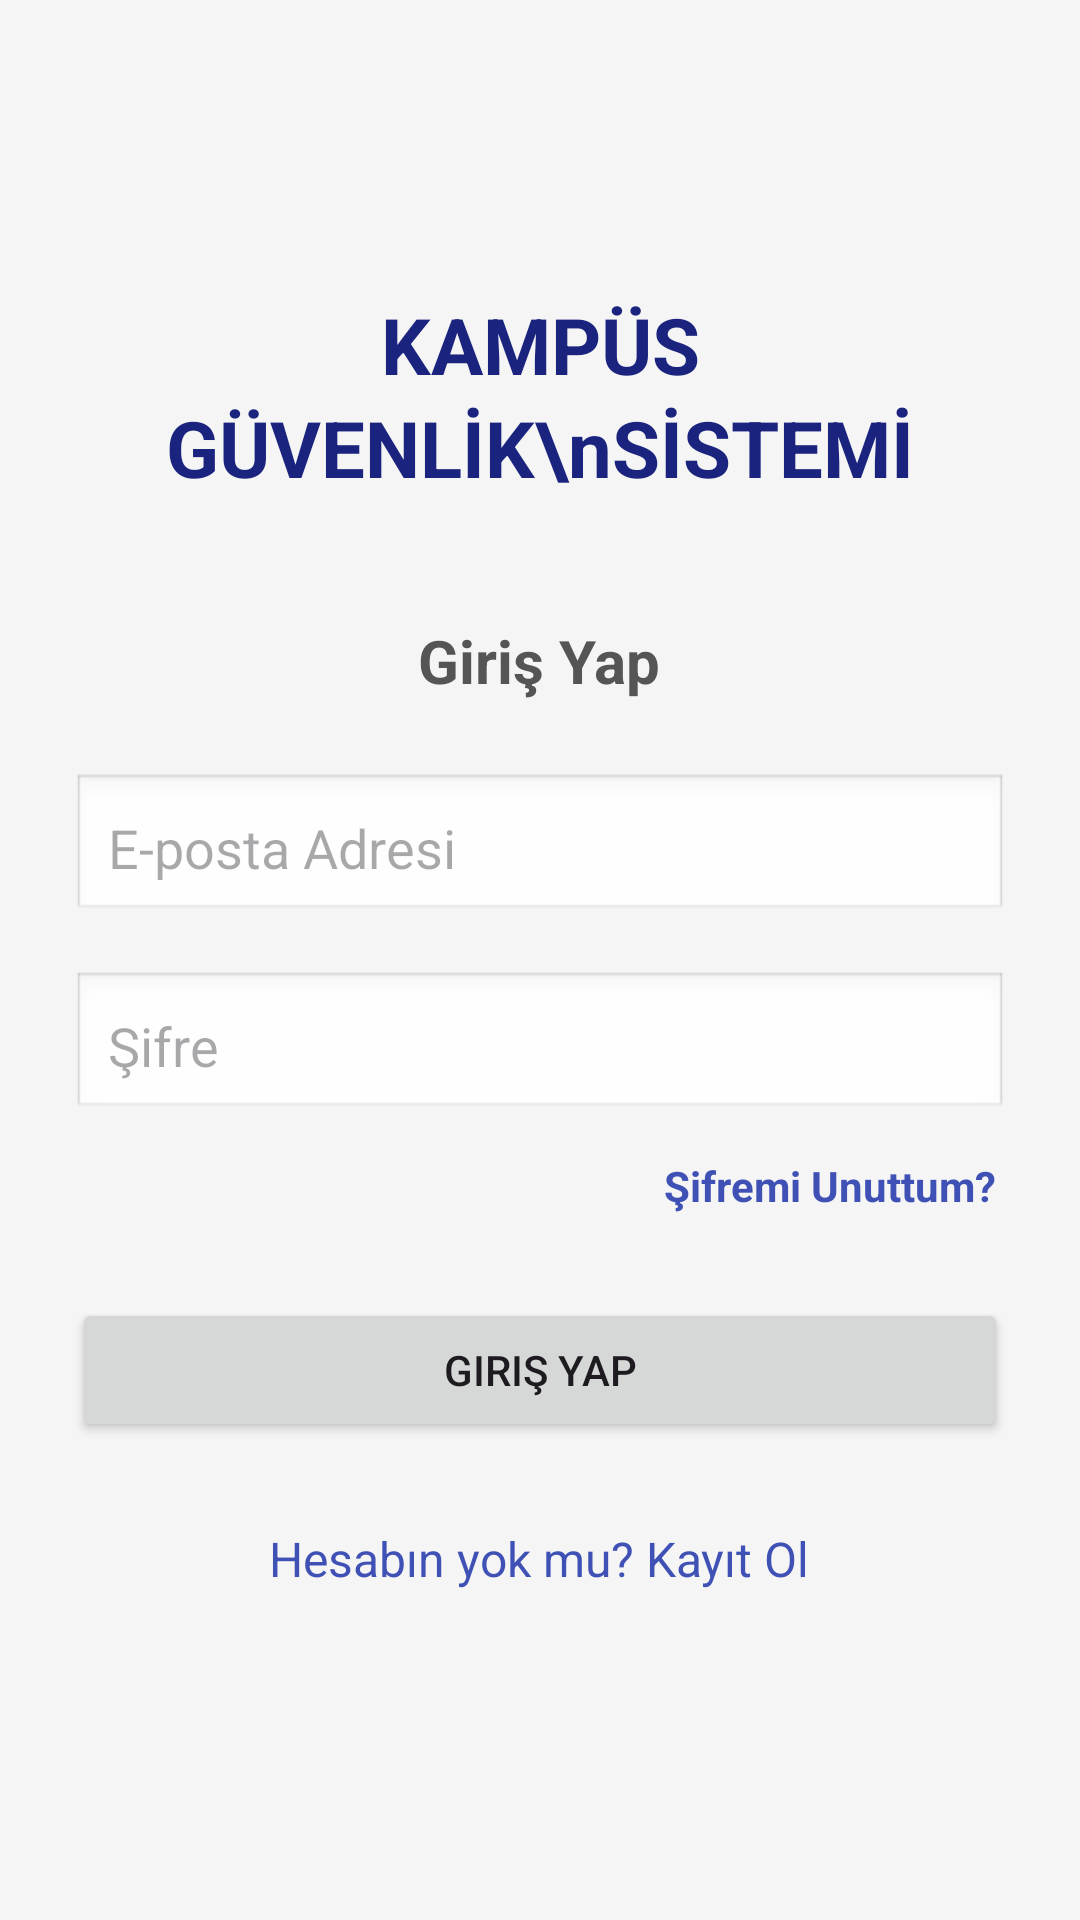

Produce the Android XML layout that renders to this screen, including the resource entries it uses.
<!-- AndroidManifest.xml: application theme Theme.Akilli_Kampus_Uygulamasi -->
<!-- res/layout/fragment_login.xml -->
<?xml version="1.0" encoding="utf-8"?>
<LinearLayout xmlns:android="http://schemas.android.com/apk/res/android"
    xmlns:tools="http://schemas.android.com/tools"
    android:layout_width="match_parent"
    android:layout_height="match_parent"
    android:gravity="center"
    android:orientation="vertical"
    android:padding="24dp"
    android:background="#F5F5F5"
    tools:context=".ui.auth.LoginFragment">

    <TextView
        android:id="@+id/tvAppTitle"
        android:layout_width="wrap_content"
        android:layout_height="wrap_content"
        android:text="KAMPÜS GÜVENLİK\nSİSTEMİ"
        android:textAlignment="center"
        android:textSize="26sp"
        android:textStyle="bold"
        android:textColor="#1A237E"
        android:layout_marginBottom="40dp"
        android:lineSpacingExtra="4dp"/>

    <TextView
        android:layout_width="wrap_content"
        android:layout_height="wrap_content"
        android:layout_marginBottom="24dp"
        android:text="Giriş Yap"
        android:textSize="20sp"
        android:textStyle="bold"
        android:textColor="#555555"/>

    <EditText
        android:id="@+id/etLoginEmail"
        android:layout_width="match_parent"
        android:layout_height="wrap_content"
        android:background="@android:drawable/edit_text"
        android:hint="E-posta Adresi"
        android:inputType="textEmailAddress"
        android:minHeight="50dp"
        android:padding="12dp"
        android:layout_marginBottom="16dp" />

    <EditText
        android:id="@+id/etLoginPassword"
        android:layout_width="match_parent"
        android:layout_height="wrap_content"
        android:background="@android:drawable/edit_text"
        android:hint="Şifre"
        android:inputType="textPassword"
        android:minHeight="50dp"
        android:padding="12dp"
        android:layout_marginBottom="8dp" />

    <TextView
        android:id="@+id/tvForgotPassword"
        android:layout_width="wrap_content"
        android:layout_height="wrap_content"
        android:layout_gravity="end"
        android:layout_marginBottom="24dp"
        android:text="Şifremi Unuttum?"
        android:textColor="#3F51B5"
        android:textStyle="bold"
        android:padding="4dp"/>

    <Button
        android:id="@+id/btnLogin"
        android:layout_width="match_parent"
        android:layout_height="wrap_content"
        android:text="Giriş Yap"
        android:padding="12dp"
        android:layout_marginBottom="16dp"/>

    <TextView
        android:id="@+id/tvGoToRegister"
        android:layout_width="wrap_content"
        android:layout_height="wrap_content"
        android:text="Hesabın yok mu? Kayıt Ol"
        android:textColor="#3F51B5"
        android:textSize="16sp"
        android:padding="12dp"/>

</LinearLayout>
<!-- resources referenced by this layout -->
<resources>
  <style name="Theme.Akilli_Kampus_Uygulamasi" parent="Base.Theme.Akilli_Kampus_Uygulamasi">
  
          <item name="colorPrimary">@color/light_primary</item>
          <item name="colorOnPrimary">@color/light_onPrimary</item>
          <item name="colorPrimaryContainer">@color/light_primary</item> <item name="colorOnPrimaryContainer">@color/light_onPrimary</item>
  
          <item name="colorSecondary">@color/light_secondary</item>
          <item name="colorOnSecondary">@color/light_onSecondary</item>
          <item name="colorSecondaryContainer">@color/light_secondary</item>
  
          <item name="android:colorBackground">@color/light_background</item>
          <item name="colorSurface">@color/light_surface</item>
          <item name="colorOnSurface">@color/light_onSurface</item>
  
          <item name="android:statusBarColor">@color/light_primary</item>
          <item name="android:windowLightStatusBar">false</item> </style>
  <style name="Base.Theme.Akilli_Kampus_Uygulamasi" parent="Theme.Material3.DayNight.NoActionBar">
      </style>
  <color name="light_primary">#1A237E</color>
  <color name="light_onPrimary">#FFFFFF</color>
  <color name="light_secondary">#FFC107</color>
  <color name="light_onSecondary">#212121</color>
  <color name="light_background">#F5F7FA</color>
  <color name="light_surface">#FFFFFF</color>
  <color name="light_onSurface">#1C1B1F</color>
</resources>
